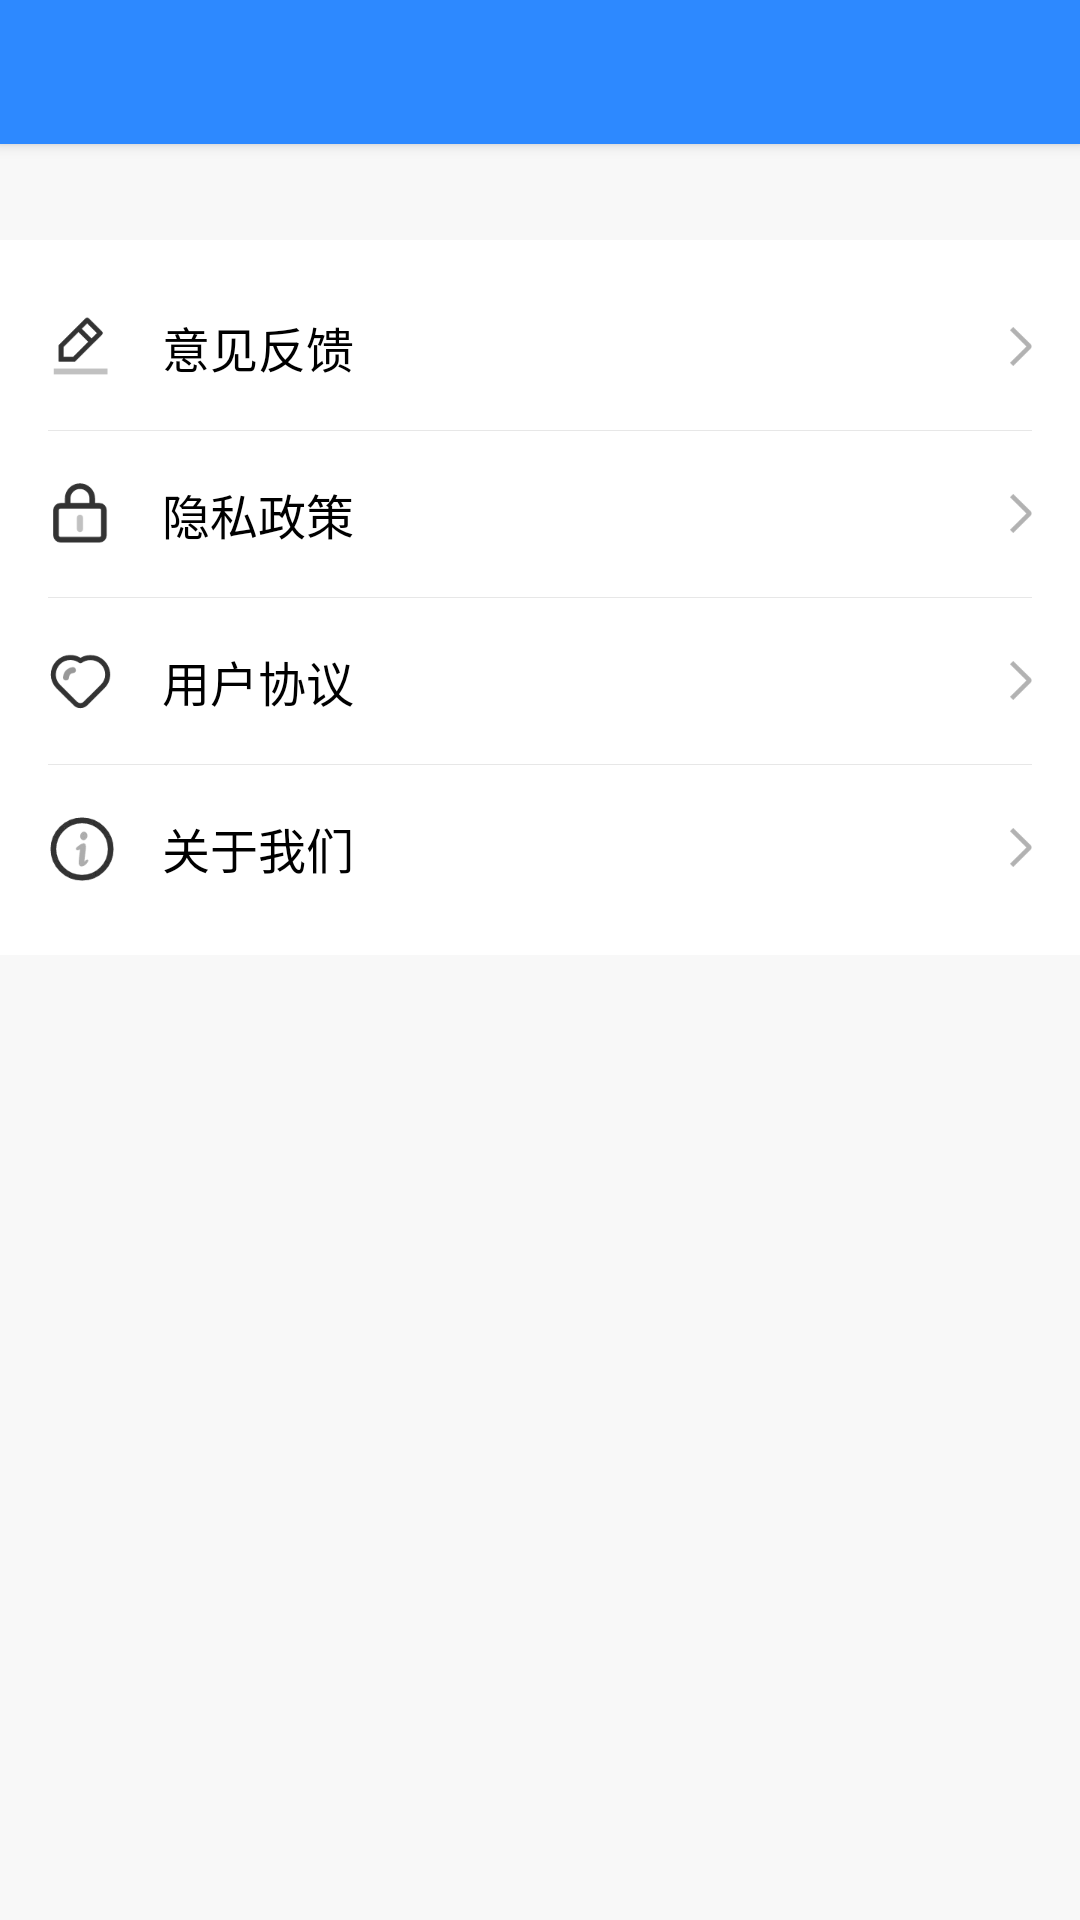

This screen was rendered from an Android layout file. Write that file and the resources it references.
<!-- AndroidManifest.xml: application theme Theme.Cleaner13 -->
<!-- res/layout/fragment_me.xml -->
<?xml version="1.0" encoding="utf-8"?>
<androidx.constraintlayout.widget.ConstraintLayout xmlns:android="http://schemas.android.com/apk/res/android"
    xmlns:app="http://schemas.android.com/apk/res-auto"
    xmlns:tool="http://schemas.android.com/tools"
    android:layout_width="match_parent"
    android:layout_height="match_parent"
    android:background="@color/background">

    <androidx.constraintlayout.widget.ConstraintLayout
        android:id="@+id/toolbar"
        android:layout_width="match_parent"
        android:layout_height="@dimen/toolbar_height"
        android:background="#2D89FF"
        android:elevation="@dimen/elevation"
        app:layout_constraintEnd_toEndOf="parent"
        app:layout_constraintStart_toStartOf="parent"
        app:layout_constraintTop_toTopOf="parent">

        <TextView
            android:id="@+id/tv_title"
            android:layout_width="wrap_content"
            android:layout_height="0dp"
            android:gravity="center"
            android:textColor="@color/white"
            android:textSize="18sp"
            app:layout_constraintBottom_toBottomOf="parent"
            app:layout_constraintEnd_toEndOf="parent"
            app:layout_constraintStart_toStartOf="parent"
            app:layout_constraintTop_toTopOf="parent"
            tool:text="标题" />

    </androidx.constraintlayout.widget.ConstraintLayout>

    <LinearLayout
        android:id="@+id/ll_options"
        android:layout_width="0dp"
        android:layout_height="wrap_content"
        android:layout_marginTop="32dp"
        android:background="@color/white"
        android:gravity="center_vertical"
        android:orientation="vertical"
        android:paddingHorizontal="16dp"
        android:paddingVertical="8dp"
        app:layout_constraintEnd_toEndOf="parent"
        app:layout_constraintStart_toStartOf="parent"
        app:layout_constraintTop_toBottomOf="@id/toolbar">

        <TextView
            android:id="@+id/tv_feedback"
            android:layout_width="match_parent"
            android:layout_height="wrap_content"
            android:drawablePadding="16dp"
            android:gravity="center_vertical"
            android:paddingVertical="16dp"
            android:text="意见反馈"
            android:textColor="@color/black"
            android:textSize="16sp"
            app:drawableEndCompat="@mipmap/ic_enter"
            app:drawableStartCompat="@mipmap/ic_feedback" />

        <View
            android:layout_width="match_parent"
            android:layout_height="1px"
            android:background="#FFE7E7E7" />

        <TextView
            android:id="@+id/tv_privacy_policy"
            android:layout_width="match_parent"
            android:layout_height="wrap_content"
            android:drawablePadding="16dp"
            android:gravity="center_vertical"
            android:paddingVertical="16dp"
            android:text="隐私政策"
            android:textColor="@color/black"
            android:textSize="16sp"
            app:drawableEndCompat="@mipmap/ic_enter"
            app:drawableStartCompat="@mipmap/ic_privacy_policy" />

        <View
            android:layout_width="match_parent"
            android:layout_height="1px"
            android:background="#FFE7E7E7" />

        <TextView
            android:id="@+id/tv_service_terms"
            android:layout_width="match_parent"
            android:layout_height="wrap_content"
            android:drawablePadding="16dp"
            android:gravity="center_vertical"
            android:paddingVertical="16dp"
            android:text="用户协议"
            android:textColor="@color/black"
            android:textSize="16sp"
            app:drawableEndCompat="@mipmap/ic_enter"
            app:drawableStartCompat="@mipmap/ic_service_terms" />

        <View
            android:layout_width="match_parent"
            android:layout_height="1px"
            android:background="#FFE7E7E7" />

        <TextView
            android:id="@+id/tv_about_us"
            android:layout_width="match_parent"
            android:layout_height="wrap_content"
            android:drawablePadding="16dp"
            android:gravity="center_vertical"
            android:paddingVertical="16dp"
            android:text="关于我们"
            android:textColor="@color/black"
            android:textSize="16sp"
            app:drawableEndCompat="@mipmap/ic_enter"
            app:drawableStartCompat="@mipmap/ic_about_us" />
    </LinearLayout>

</androidx.constraintlayout.widget.ConstraintLayout>
<!-- resources referenced by this layout -->
<resources>
  <color name="background">#F8F8F8</color>
  <color name="black">#FF000000</color>
  <color name="white">#FFFFFFFF</color>
  <dimen name="elevation">3dp</dimen>
  <dimen name="toolbar_height">48dp</dimen>
  <!-- mipmap ic_about_us: png bitmap (mipmap-xxhdpi, 3806 bytes) -->
  <!-- mipmap ic_enter: png bitmap (mipmap-xxhdpi, 504 bytes) -->
  <!-- mipmap ic_feedback: png bitmap (mipmap-xxhdpi, 1184 bytes) -->
  <!-- mipmap ic_privacy_policy: png bitmap (mipmap-xxhdpi, 1515 bytes) -->
  <!-- mipmap ic_service_terms: png bitmap (mipmap-xxhdpi, 2076 bytes) -->
  <style name="Theme.Cleaner13" parent="Theme.MaterialComponents.DayNight.NoActionBar">
          
          <item name="colorPrimary">@color/white</item>
          <item name="colorPrimaryVariant">@color/white</item>
          <item name="colorOnPrimary">@color/white</item>
          
          <item name="colorSecondary">@color/teal_200</item>
          <item name="colorSecondaryVariant">@color/teal_700</item>
          <item name="colorOnSecondary">@color/black</item>
          
          <item name="android:statusBarColor" tools:targetApi="l">?attr/colorPrimaryVariant</item>
          
      </style>
  <color name="teal_200">#FF03DAC5</color>
  <color name="teal_700">#FF018786</color>
</resources>
